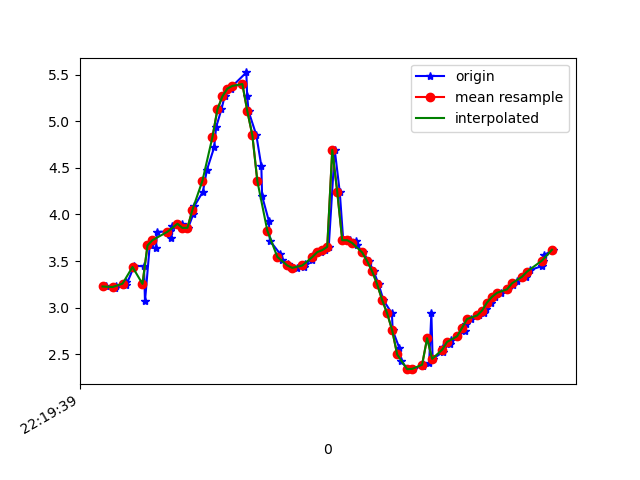

The data file committed next to this chart (first rows):
1617747579834, 443216463854707, 3.227574, -2.4917219, 8.91146
1617747579869, 443216483085477, 3.212, -2.447, 8.929
1617747579873, 443216502316247, 3.23, -2.558, 8.892
1617747579912, 443216521547017, 3.273, -2.502, 8.892
1617747579915, 443216540777787, 3.242, -2.472, 8.912
1617747579943, 443216560008557, 3.423, -2.546, 8.823
1617747579946, 443216579239327, 3.45, -2.488, 8.829
1617747579986, 443216598470097, 3.443, -2.481, 8.834
1617747579990, 443216617700867, 3.068, -2.61, 8.934
1617747580009, 443216636931637, 3.668, -2.488, 8.741
1617747580034, 443216656162407, 3.636, -2.483, 8.755
1617747580038, 443216675393177, 3.812, -2.541, 8.663
1617747580092, 443216694623947, 3.82, -2.489, 8.675
1617747580095, 443216713854717, 3.745, -2.464, 8.715
1617747580099, 443216733085487, 3.877, -2.536, 8.636
1617747580137, 443216752316257, 3.9, -2.466, 8.646
1617747580143, 443216771547027, 3.855, -2.495, 8.657
1617747580163, 443216790777797, 3.856, -2.704, 8.594
1617747580184, 443216810008567, 4.008, -2.998, 8.426
1617747580188, 443216829239337, 4.091, -3.474, 8.2
1617747580222, 443216848470107, 4.243, -4.168, 7.789
1617747580238, 443216867700877, 4.478, -5.03, 7.119
1617747580267, 443216886931647, 4.718, -5.898, 6.245
1617747580275, 443216906280174, 4.936, -6.636, 5.258
1617747580296, 443216925510944, 5.125, -7.178, 4.273
1617747580309, 443216944741714, 5.265, -7.557, 3.348
1617747580336, 443216963972484, 5.349, -7.84, 2.444
1617747580341, 443216983203254, 5.378, -8.052, 1.51
1617747580396, 443217002434024, 5.522, -8.096, 0.06829
1617747580399, 443217021664794, 5.273, -8.246, -0.4808
1617747580405, 443217040895564, 5.105, -8.197, -1.672
1617747580436, 443217060126334, 4.85, -7.915, -3.142
1617747580456, 443217079357104, 4.519, -7.373, -4.612
1617747580459, 443217098587874, 4.197, -6.889, -5.565
1617747580486, 443217117818644, 3.932, -6.796, -5.865
1617747580490, 443217137049414, 3.72, -7.014, -5.745
1617747580530, 443217156280184, 3.581, -7.276, -5.502
1617747580537, 443217175510954, 3.51, -7.432, -5.337
1617747580562, 443217194741724, 3.468, -7.463, -5.321
1617747580569, 443217213972494, 3.438, -7.431, -5.385
1617747580599, 443217233203264, 3.427, -7.42, -5.408
1617747580626, 443217252434034, 3.438, -7.469, -5.332
1617747580629, 443217271664804, 3.466, -7.587, -5.145
1617747580660, 443217290895574, 3.516, -7.744, -4.87
1617747580664, 443217310126344, 3.57, -7.907, -4.559
1617747580695, 443217329357114, 3.596, -8.063, -4.254
1617747580709, 443217348587884, 3.617, -8.229, -3.905
1617747580726, 443217367818654, 3.653, -8.423, -3.429
1617747580750, 443217387049424, 4.692, -8.359, -2.039
1617747580770, 443217406280194, 4.243, -8.677, -1.66
1617747580784, 443217425510964, 3.723, -8.982, -1.224
1617747580810, 443217444741734, 3.723, -9.053, -0.4626
1617747580835, 443217463972504, 3.716, -9.06, 0.3925
1617747580838, 443217483203274, 3.671, -8.98, 1.387
1617747580864, 443217502434044, 3.592, -8.79, 2.425
1617747580887, 443217521664814, 3.497, -8.485, 3.438
1617747580906, 443217540895584, 3.389, -8.078, 4.394
1617747580926, 443217560126354, 3.25, -7.49, 5.42
1617747580945, 443217579357124, 3.081, -6.686, 6.468
1617747580979, 443217598587894, 2.938, -5.671, 7.433
1617747580982, 443217617818664, 2.758, -4.552, 8.229
... 33 more rows
